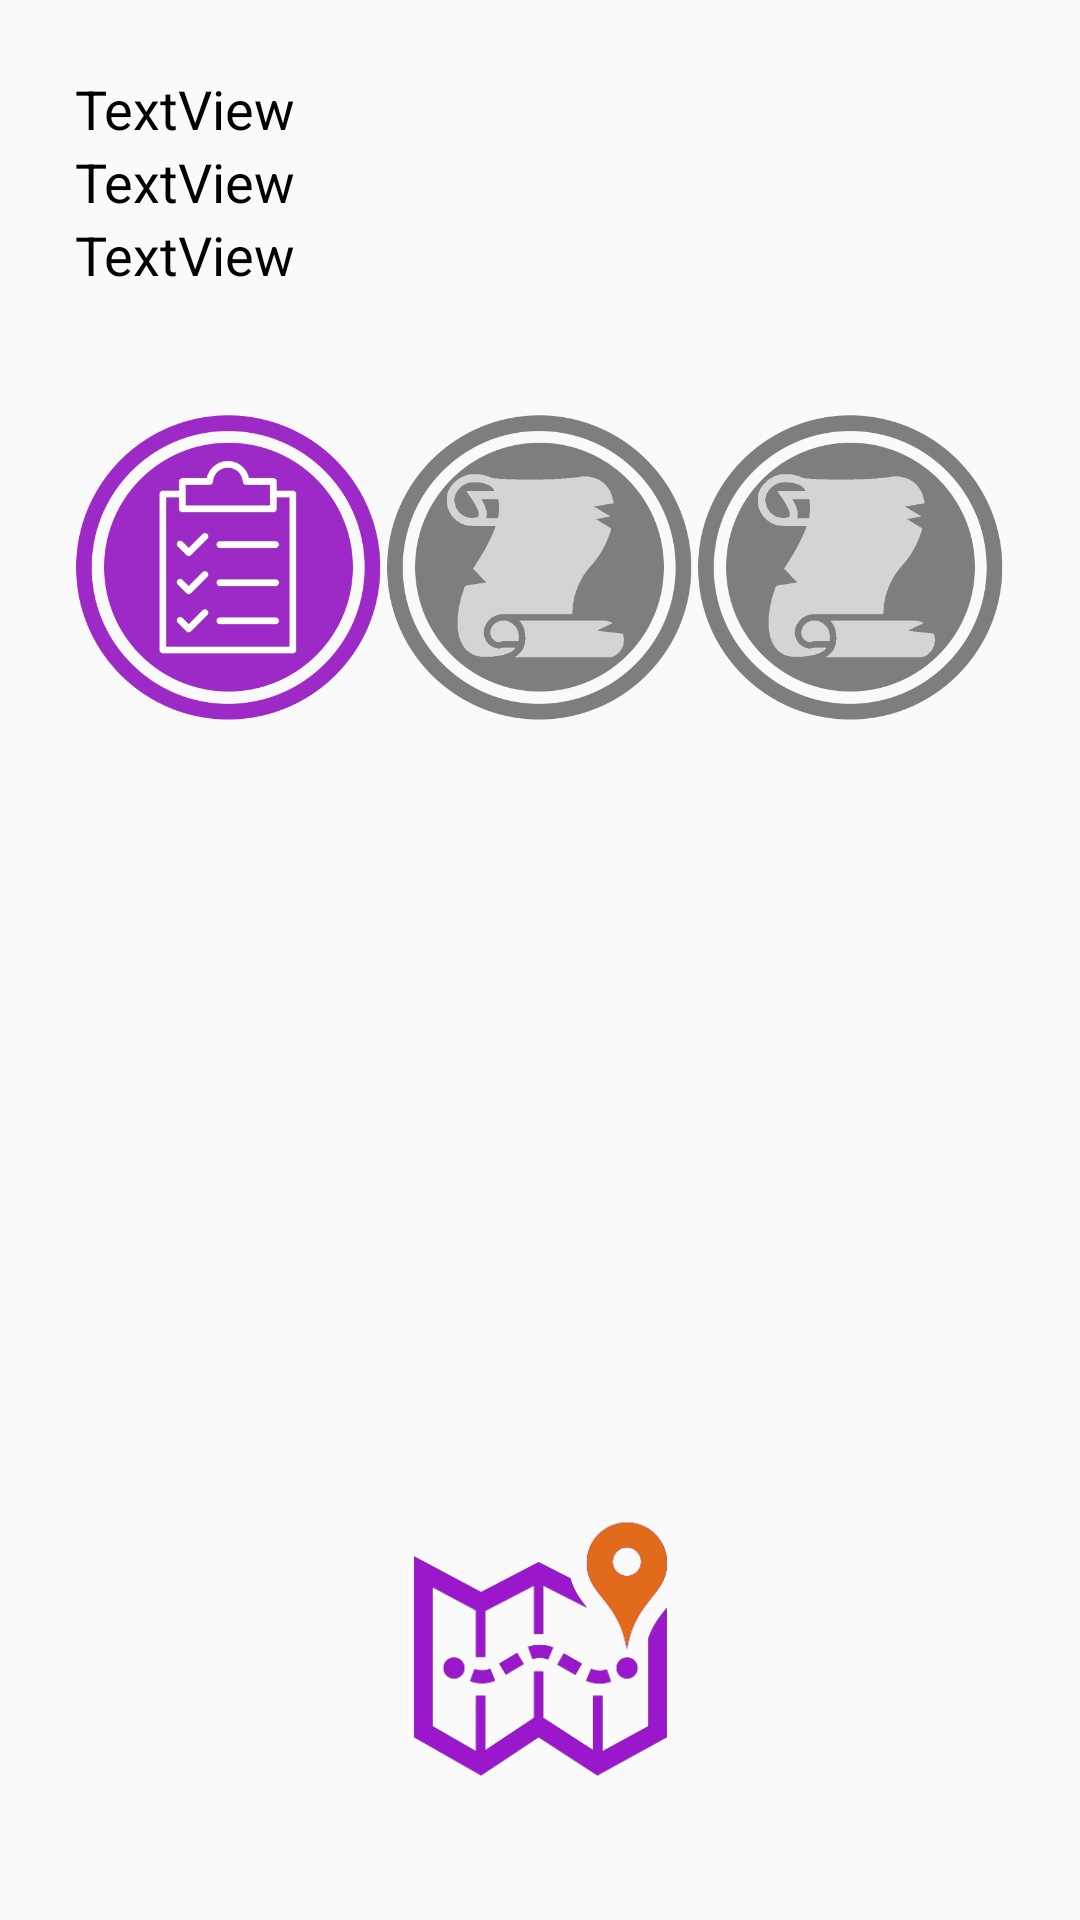

Reconstruct the res/layout file that produces this screen, plus the resources it refers to.
<!-- AndroidManifest.xml: application theme AppTheme -->
<!-- res/layout/activity_main_menu.xml -->
<?xml version="1.0" encoding="utf-8"?>
<android.support.v4.widget.DrawerLayout xmlns:android="http://schemas.android.com/apk/res/android"
    xmlns:app="http://schemas.android.com/apk/res-auto"
    xmlns:tools="http://schemas.android.com/tools"
    android:layout_width="match_parent"
    android:layout_height="match_parent"
    tools:context="com.programa.MainMenuActivity"
    android:id="@+id/drawerLayoutNavigation">

    <LinearLayout
        android:layout_width="match_parent"
        android:layout_height="match_parent"
        android:orientation="vertical">

        <LinearLayout
            android:id="@+id/linearLayout"
            android:layout_width="310dp"
            android:layout_height="93dp"
            android:layout_gravity="center"
            android:layout_marginEnd="8dp"
            android:layout_marginLeft="8dp"
            android:layout_marginRight="8dp"
            android:layout_marginStart="8dp"
            android:layout_marginTop="16dp"
            android:orientation="vertical"
            app:layout_constraintEnd_toEndOf="parent"
            app:layout_constraintStart_toStartOf="parent"
            app:layout_constraintTop_toTopOf="parent">

            <TextView
                android:id="@+id/texNome"
                android:layout_width="match_parent"
                android:layout_height="wrap_content"
                android:layout_marginTop="8dp"
                android:gravity="left"
                android:text="TextView"
                android:textColor="@android:color/black"
                android:textSize="18sp"
                app:layout_constraintEnd_toEndOf="parent"
                app:layout_constraintHorizontal_bias="0.503"
                app:layout_constraintStart_toStartOf="parent"
                app:layout_constraintTop_toBottomOf="@+id/linearLayout" />

            <TextView
                android:id="@+id/textCurso"
                android:layout_width="349dp"
                android:layout_height="wrap_content"
                android:text="TextView"
                android:textColor="@android:color/black"
                android:textSize="18sp" />

            <TextView
                android:id="@+id/textPontos"
                android:layout_width="match_parent"
                android:layout_height="wrap_content"
                android:text="TextView"
                android:textColor="@android:color/black"
                android:textSize="18sp" />

        </LinearLayout>

        <LinearLayout
            android:id="@+id/linearLayout2"
            android:layout_width="311dp"
            android:layout_height="26dp"
            android:layout_gravity="center_horizontal"
            android:layout_marginEnd="8dp"
            android:layout_marginLeft="8dp"
            android:layout_marginRight="8dp"
            android:layout_marginStart="8dp"
            android:layout_marginTop="20dp"
            android:layout_weight="1"
            android:orientation="horizontal"
            app:layout_constraintEnd_toEndOf="parent"
            app:layout_constraintStart_toStartOf="parent"
            app:layout_constraintTop_toBottomOf="@+id/linearLayout3">

            <ImageButton
                android:id="@+id/imageButtonQuestionario"
                android:layout_width="69dp"
                android:layout_height="match_parent"
                android:layout_weight="1"
                android:background="@android:color/transparent"
                android:onClick="iniciarJ"
                android:scaleType="fitCenter"
                android:src="@drawable/teste" />

            <ImageButton
                android:id="@+id/imageButtonTarefa1"
                android:layout_width="69dp"
                android:layout_height="match_parent"
                android:layout_weight="1"
                android:background="@android:color/transparent"
                android:onClick="iniciarJ"
                android:scaleType="fitCenter"
                android:src="@drawable/questun"
                tools:clickable="false" />

            <ImageButton
                android:id="@+id/imageButtonTarefa2"
                android:layout_width="69dp"
                android:layout_height="match_parent"
                android:layout_weight="1"
                android:background="@android:color/transparent"
                android:onClick="iniciarJ"
                android:scaleType="fitCenter"
                android:src="@drawable/questun" />

        </LinearLayout>

        <TextView
            android:id="@+id/textScan"
            android:layout_width="311dp"
            android:layout_height="85dp"
            android:layout_gravity="center_horizontal"
            android:layout_marginEnd="8dp"
            android:layout_marginLeft="8dp"
            android:layout_marginRight="8dp"
            android:layout_marginStart="8dp"
            android:layout_marginTop="8dp"
            android:layout_weight="1"
            app:layout_constraintEnd_toEndOf="parent"
            app:layout_constraintStart_toStartOf="parent"
            app:layout_constraintTop_toBottomOf="@+id/scanQR" />

        <ImageButton
            android:id="@+id/mapsButton"
            android:layout_width="183dp"
            android:layout_height="71dp"
            android:layout_gravity="center_horizontal"
            android:layout_marginBottom="8dp"
            android:layout_marginEnd="8dp"
            android:layout_marginLeft="8dp"
            android:layout_marginRight="8dp"
            android:layout_marginStart="8dp"
            android:layout_marginTop="32dp"
            android:layout_weight="1"
            android:background="@android:color/transparent"
            android:fadeScrollbars="false"
            android:isScrollContainer="false"
            android:onClick="iniciaMaps"
            android:scaleType="fitCenter"
            app:layout_constraintBottom_toBottomOf="parent"
            app:layout_constraintEnd_toEndOf="parent"
            app:layout_constraintStart_toStartOf="parent"
            app:layout_constraintTop_toBottomOf="@+id/textScan"
            app:layout_constraintVertical_bias="0.0"
            app:srcCompat="@drawable/mapa" />

    </LinearLayout>

    <android.support.design.widget.NavigationView
        android:layout_width="wrap_content"
        android:layout_height="match_parent"
        android:layout_gravity="start"
        app:layout_constraintBottom_toBottomOf="parent"
        app:layout_constraintTop_toTopOf="parent"
        app:layout_constraintVertical_bias="0.0"
        app:menu="@menu/navigation_menu"
        tools:layout_editor_absoluteX="0dp">

    </android.support.design.widget.NavigationView>

</android.support.v4.widget.DrawerLayout>
<!-- resources referenced by this layout -->
<resources>
  <!-- drawable mapa: png bitmap (drawable, 22010 bytes) -->
  <!-- drawable questun: png bitmap (drawable, 32011 bytes) -->
  <!-- drawable teste: png bitmap (drawable, 28662 bytes) -->
  <style name="AppTheme" parent="Theme.AppCompat.Light">
          
          <item name="colorPrimary">@color/colorPrimary</item>
          <item name="colorPrimaryDark">@color/colorPrimaryDark</item>
          <item name="colorAccent">@color/colorAccent</item>
          <item name="android:textColorPrimary">@color/text_color_primary</item>
  
      </style>
  <color name="colorPrimary">#9c27b0</color>
  <color name="colorPrimaryDark">#7b1fa2</color>
  <color name="colorAccent">#ef6c00</color>
  <color name="text_color_primary">#000000</color>
</resources>
